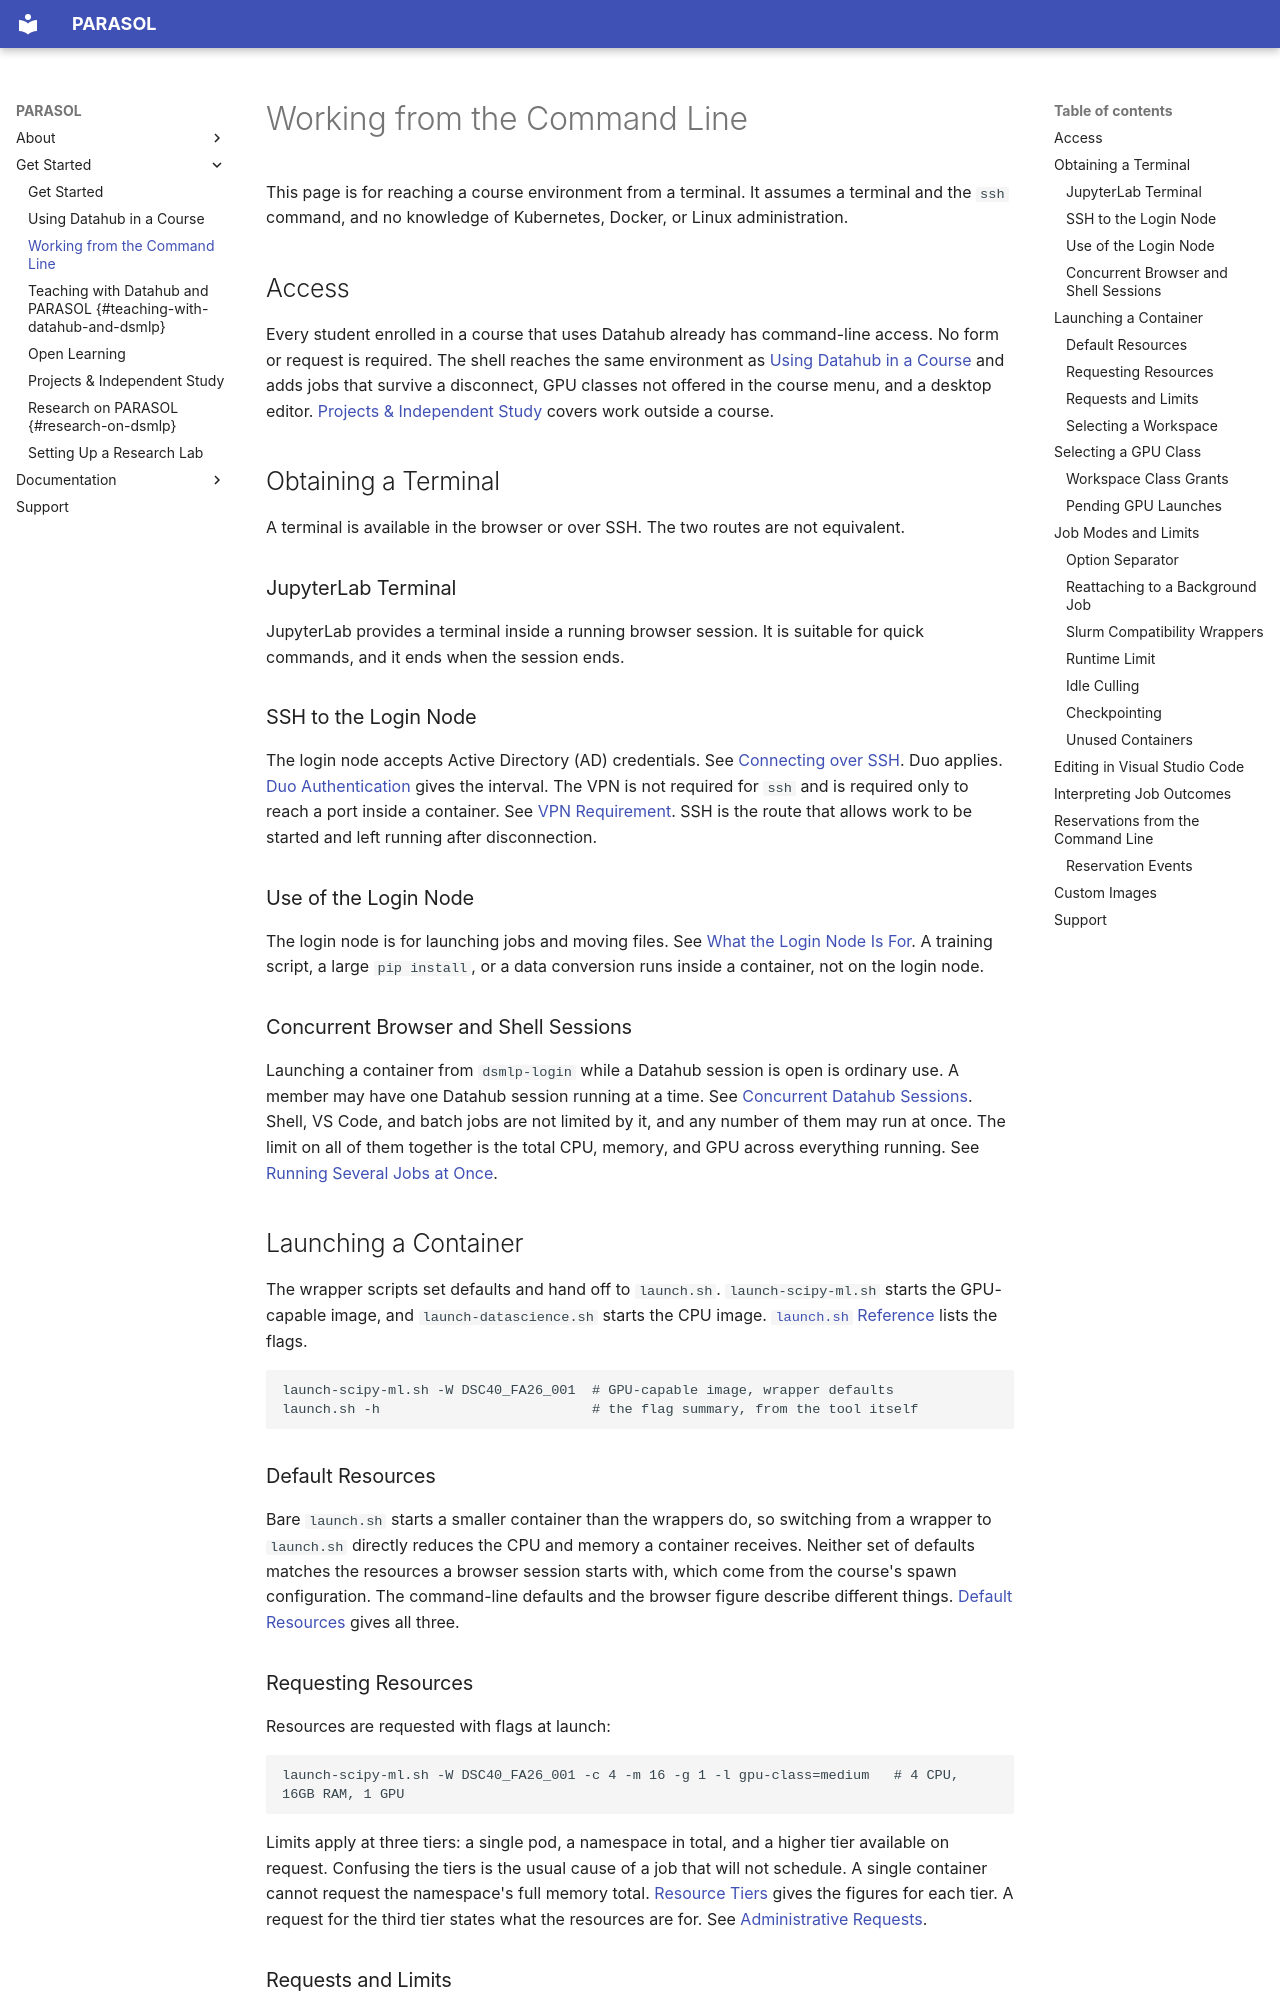

repository: ucsd-ets/parasol-docs-preview2 · page: working-from-the-command-line/index.html · generator: mkdocs

# Working from the Command Line

This page is for reaching a course environment from a terminal. It assumes a
terminal and the `ssh` command, and no knowledge of Kubernetes, Docker, or Linux
administration.

## Access

Every student enrolled in a course that uses Datahub already has command-line
access. No form or request is required. The shell reaches the same environment
as [Using Datahub in a Course](student-in-a-course.md) and adds jobs that
survive a disconnect, GPU classes not offered in the course menu, and a desktop
editor. [Projects & Independent Study](student-project.md) covers work outside
a course.

## Obtaining a Terminal

A terminal is available in the browser or over SSH. The two routes are not
equivalent.

### JupyterLab Terminal

JupyterLab provides a terminal inside a running browser session. It is suitable
for quick commands, and it ends when the session ends.

### SSH to the Login Node

The login node accepts Active Directory (AD) credentials. See
[Connecting over SSH](access/the-login-node.md#connecting-over-ssh). Duo
applies. [Duo Authentication](access/the-login-node.md#duo-authentication)
gives the interval. The VPN is not required for `ssh` and is required only to
reach a port inside a container. See
[VPN Requirement](access/the-login-node.md#vpn-requirement).
SSH is the route that allows work to be started and left running after
disconnection.

### Use of the Login Node

The login node is for launching jobs and moving files. See
[What the Login Node Is For](access/the-login-node.md#what-the-login-node-is-for).
A training script, a large `pip install`, or a data conversion runs inside a
container, not on the login node.

### Concurrent Browser and Shell Sessions

Launching a container from `dsmlp-login` while a Datahub session is open is
ordinary use. A member may have one Datahub session running at a time. See
[Concurrent Datahub Sessions](access/datahub-in-the-browser.md#concurrent-datahub-sessions).
Shell, VS Code, and batch jobs are not limited by it, and any number of them
may run at once. The limit on all of them together is the total CPU, memory,
and GPU across everything running. See
[Running Several Jobs at Once](running-jobs/job-modes-and-limits.md#running-several-jobs-at-once).

## Launching a Container

The wrapper scripts set defaults and hand off to `launch.sh`.
`launch-scipy-ml.sh` starts the GPU-capable image, and `launch-datascience.sh`
starts the CPU image.
[`launch.sh` Reference](running-jobs/launch-sh-reference.md) lists the flags.

```bash
launch-scipy-ml.sh -W DSC40_FA26_001  # GPU-capable image, wrapper defaults
launch.sh -h                          # the flag summary, from the tool itself
```

### Default Resources

Bare `launch.sh` starts a smaller container than the wrappers do, so switching
from a wrapper to `launch.sh` directly reduces the CPU and memory a container
receives. Neither set of defaults matches the resources a browser session
starts with, which come from the course's spawn configuration. The command-line
defaults and the browser figure describe different things.
[Default Resources](running-jobs/launch-sh-reference.md#default-resources)
gives all three.

### Requesting Resources

Resources are requested with flags at launch:

```bash
launch-scipy-ml.sh -W DSC40_FA26_001 -c 4 -m 16 -g 1 -l gpu-class=medium   # 4 CPU, 16GB RAM, 1 GPU
```

Limits apply at three tiers: a single pod, a namespace in total, and a higher
tier available on request. Confusing the tiers is the usual cause of a job that
will not schedule. A single container cannot request the namespace's full
memory total.
[Resource Tiers](running-jobs/launch-sh-reference.md#resource-tiers) gives the
figures for each tier. A request for the third tier states what the resources
are for. See
[Administrative Requests](reference/getting-help.md#administrative-requests).
